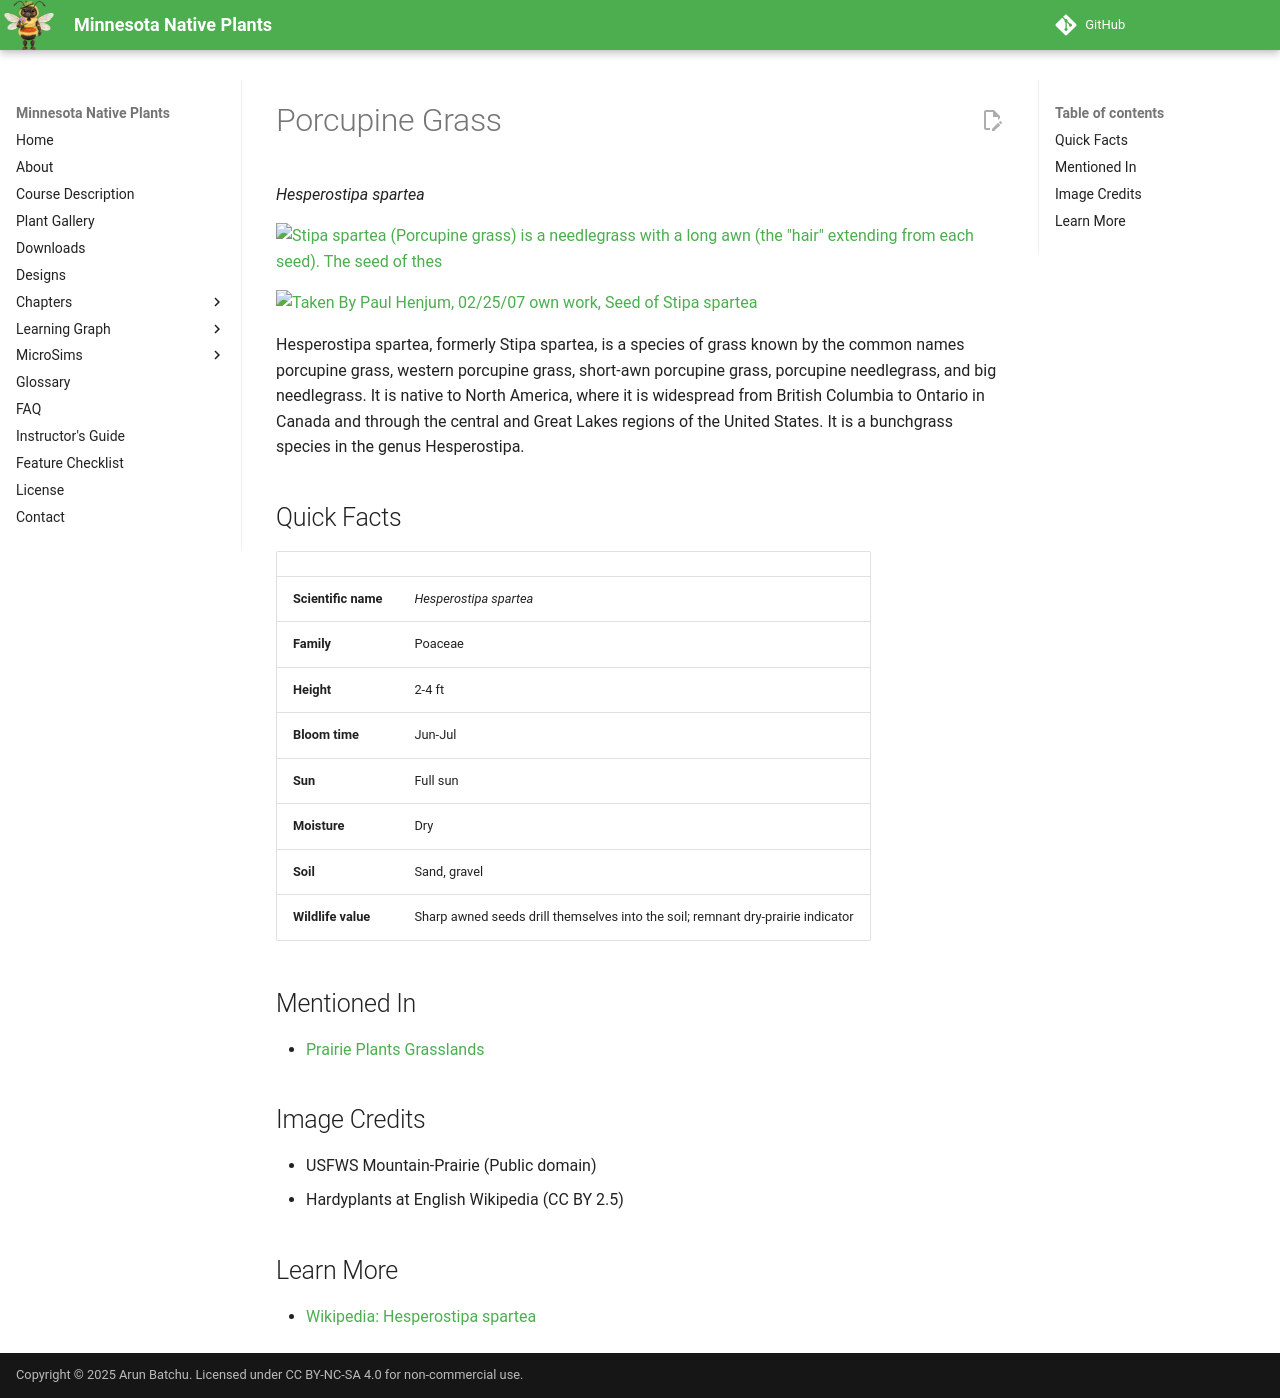

repository: arunbatchu/minnesota-native-plants · page: plants/porcupine-grass/index.html · generator: mkdocs

# Porcupine Grass

*Hesperostipa spartea*



![Stipa spartea (Porcupine grass) is a needlegrass with a long awn (the "hair" extending from each seed). The seed of thes](img/porcupine-grass-1.jpg)

![Taken By Paul Henjum, 02/25/07 own work, Seed of Stipa spartea](img/porcupine-grass-2.jpg)

Hesperostipa spartea, formerly Stipa spartea,  is a species of grass known by the common names porcupine grass, western porcupine grass, short-awn porcupine grass, porcupine needlegrass, and big needlegrass. It is native to North America, where it is widespread from British Columbia to Ontario in Canada and through the central and Great Lakes regions of the United States. It is a bunchgrass species in the genus Hesperostipa.

## Quick Facts

| | |
|---|---|
| **Scientific name** | *Hesperostipa spartea* |
| **Family** | Poaceae |
| **Height** | 2-4 ft |
| **Bloom time** | Jun-Jul |
| **Sun** | Full sun |
| **Moisture** | Dry |
| **Soil** | Sand, gravel |
| **Wildlife value** | Sharp awned seeds drill themselves into the soil; remnant dry-prairie indicator |

## Mentioned In

- [Prairie Plants Grasslands](../chapters/03-prairie-plants-grasslands/index.md)

## Image Credits

- USFWS Mountain-Prairie (Public domain)
- Hardyplants at English Wikipedia (CC BY 2.5)

## Learn More

- [Wikipedia: Hesperostipa spartea](https://en.wikipedia.org/wiki/Hesperostipa_spartea)
